pico-8 play session: no input (idle), after a click and taps of 🅾, ❎, 🅾+❎, 🅾 in the second before t = 0

[t = 1 s] idle ~1s (no d-pad/buttons)
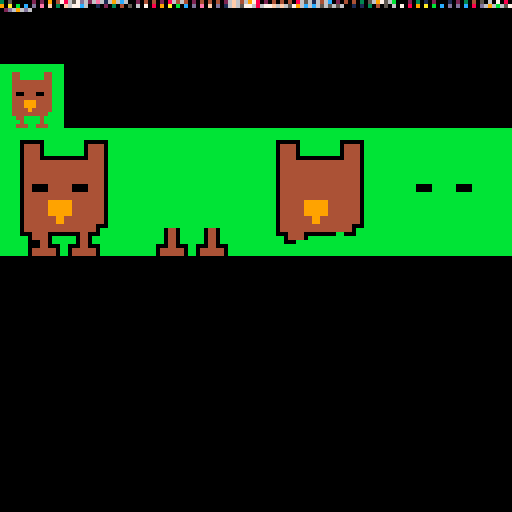

pico-8 cartridge
version 43
__lua__
pet = {
 spr_maps = {
  { x = 0, y = 0, w = 2, h = 2, key = "thumbnail" },
  { x = 0, y = 2, w = 4, h = 4, key = "hd" },
  { x = 4, y = 2, w = 4, h = 4, key = "body" },
  { x = 8, y = 2, w = 4, h = 4, key = "head" },
  { x = 12, y = 2, w = 4, h = 4, key = "eye" }
 },
 transparent = 11, immortal = 0, rarity = 2,
 meat = 3, bone = 1,
 variants = {
  { name = "owl" },
  { name = "aoughwoouille"}
 }
}
-- encode pet data in the sprite sheet
-- to save the data:
--   run cart
--   save label with f7
--   in a text editor, remove the __gfx__ section and rename __label__ to __gfx__

---@diagnostic disable

function rescope(scope, env)
    return setmetatable(
        {}, {
            __index = function(_, k) return scope[k] or env[k] end,
            __newindex = scope
        }
    ), scope
end

do
    byte_streamer = {}
    local _ENV = rescope(byte_streamer, _ENV)
    source = nil
    -- source can be:
    --   integer: location in memory
    --   string: an ascii string
    --   table: a list of integers
    offset = 0
    function set_source(src, pos)
        source, offset = src, pos or 0
    end

    function write(...)
        assert(source)
        local bytes = { ... }
        if type(source) == "number" then
            poke(source + offset, ...)
        elseif type(source) == "string" then
            source = sub(source, 1, offset) .. chr(...) .. sub(source, offset + #bytes + 1)
        elseif type(source) == "table" then
            for i, byte in ipairs(bytes) do
                source[offset + i] = byte
            end
        end
        offset = offset + #bytes
    end

    function read(num)
        assert(source)
        local o = offset
        num = num or 1
        offset = offset + num
        if type(source) == "number" then
            return peek(source + o, num)
        elseif type(source) == "string" then
            return ord(source, o + 1, num)
        elseif type(source) == "table" then
            local ret = {}
            for i = 1, num do
                add(ret, source[o + i])
            end
            return unpack(ret)
        end
    end

    function write_str(str)
        write(#str, ord(str, 1, #str))
    end

    function read_str()
        return chr(read(read()))
    end
end


function _init()
    byte_streamer.set_source(0x0)

    write = byte_streamer.write
    write_str = byte_streamer.write_str


    -- type 3 = pet
    write(3)

    write(#pet.spr_maps)
    for spr_map in all(pet.spr_maps) do
        write(spr_map.x, spr_map.y, spr_map.w, spr_map.h)
        write_str(spr_map.key)
    end

    write(pet.transparent, pet.immortal, pet.rarity, pet.meat, pet.bone)

    write(#pet.variants)
    for v, variant in ipairs(pet.variants) do
        -- for i = 0, 7 do
        --  write((variant[i] or i) << 4 | (variant[i + 1] or i))
        -- end
        for i = 0, 15 do
            write((variant[i] or i))
        end
        write_str(variant.name)
    end
end

function _draw()
    palt(0, false)
    spr(0, 0, 0, 16, 16)
end
__gfx__
30500000202090478657d626e61696c600204040208646402040404026f64697802040404086561646c020404030569756b00020301020001020304050607080
90a0b0c0d0e0f030f677c600102030405060708090a0b0c0d0e0f0d01657f6577686f6f657c6c69656565600101030405060708090a0b0c0d0d0c080d696b657
02d696d6000000000000000000000000000000000000000000000000000000000000000000000000000000000000000000000000000000000000000000000000
00000000000000000000000000000000000000000000000000000000000000000000000000000000000000000000000000000000000000000000000000000000
00000000000000000000000000000000000000000000000000000000000000000000000000000000000000000000000000000000000000000000000000000000
00000000000000000000000000000000000000000000000000000000000000000000000000000000000000000000000000000000000000000000000000000000
00000000000000000000000000000000000000000000000000000000000000000000000000000000000000000000000000000000000000000000000000000000
00000000000000000000000000000000000000000000000000000000000000000000000000000000000000000000000000000000000000000000000000000000
00000000000000000000000000000000000000000000000000000000000000000000000000000000000000000000000000000000000000000000000000000000
00000000000000000000000000000000000000000000000000000000000000000000000000000000000000000000000000000000000000000000000000000000
00000000000000000000000000000000000000000000000000000000000000000000000000000000000000000000000000000000000000000000000000000000
00000000000000000000000000000000000000000000000000000000000000000000000000000000000000000000000000000000000000000000000000000000
00000000000000000000000000000000000000000000000000000000000000000000000000000000000000000000000000000000000000000000000000000000
00000000000000000000000000000000000000000000000000000000000000000000000000000000000000000000000000000000000000000000000000000000
00000000000000000000000000000000000000000000000000000000000000000000000000000000000000000000000000000000000000000000000000000000
00000000000000000000000000000000000000000000000000000000000000000000000000000000000000000000000000000000000000000000000000000000
bbbbbbbbbbbbbbbb0000000000000000000000000000000000000000000000000000000000000000000000000000000000000000000000000000000000000000
bbbbbbbbbbbbbbbb0000000000000000000000000000000000000000000000000000000000000000000000000000000000000000000000000000000000000000
bbb44bbbbbb44bbb0000000000000000000000000000000000000000000000000000000000000000000000000000000000000000000000000000000000000000
bbb44bbbbbb44bbb0000000000000000000000000000000000000000000000000000000000000000000000000000000000000000000000000000000000000000
bbb4444444444bbb0000000000000000000000000000000000000000000000000000000000000000000000000000000000000000000000000000000000000000
bbb4444444444bbb0000000000000000000000000000000000000000000000000000000000000000000000000000000000000000000000000000000000000000
bbb4444444444bbb0000000000000000000000000000000000000000000000000000000000000000000000000000000000000000000000000000000000000000
bbb4004440044bbb0000000000000000000000000000000000000000000000000000000000000000000000000000000000000000000000000000000000000000
bbb4444444444bbb0000000000000000000000000000000000000000000000000000000000000000000000000000000000000000000000000000000000000000
bbb4449994444bbb0000000000000000000000000000000000000000000000000000000000000000000000000000000000000000000000000000000000000000
bbb4449994444bbb0000000000000000000000000000000000000000000000000000000000000000000000000000000000000000000000000000000000000000
bbb4444944444bbb0000000000000000000000000000000000000000000000000000000000000000000000000000000000000000000000000000000000000000
bbb444444444bbbb0000000000000000000000000000000000000000000000000000000000000000000000000000000000000000000000000000000000000000
bbbb44bbbb4bbbbb0000000000000000000000000000000000000000000000000000000000000000000000000000000000000000000000000000000000000000
bbbbb4bbbb4bbbbb0000000000000000000000000000000000000000000000000000000000000000000000000000000000000000000000000000000000000000
bbbb444bb444bbbb0000000000000000000000000000000000000000000000000000000000000000000000000000000000000000000000000000000000000000
bbbbbbbbbbbbbbbbbbbbbbbbbbbbbbbbbbbbbbbbbbbbbbbbbbbbbbbbbbbbbbbbbbbbbbbbbbbbbbbbbbbbbbbbbbbbbbbbbbbbbbbbbbbbbbbbbbbbbbbbbbbbbbbb
bbbbbbbbbbbbbbbbbbbbbbbbbbbbbbbbbbbbbbbbbbbbbbbbbbbbbbbbbbbbbbbbbbbbbbbbbbbbbbbbbbbbbbbbbbbbbbbbbbbbbbbbbbbbbbbbbbbbbbbbbbbbbbbb
bbbbbbbbbbbbbbbbbbbbbbbbbbbbbbbbbbbbbbbbbbbbbbbbbbbbbbbbbbbbbbbbbbbbbbbbbbbbbbbbbbbbbbbbbbbbbbbbbbbbbbbbbbbbbbbbbbbbbbbbbbbbbbbb
bbbbb000000bbbbbbbbbb000000bbbbbbbbbbbbbbbbbbbbbbbbbbbbbbbbbbbbbbbbbb000000bbbbbbbbbb000000bbbbbbbbbbbbbbbbbbbbbbbbbbbbbbbbbbbbb
bbbbb044440bbbbbbbbbb044440bbbbbbbbbbbbbbbbbbbbbbbbbbbbbbbbbbbbbbbbbb044440bbbbbbbbbb044440bbbbbbbbbbbbbbbbbbbbbbbbbbbbbbbbbbbbb
bbbbb044440bbbbbbbbbb044440bbbbbbbbbbbbbbbbbbbbbbbbbbbbbbbbbbbbbbbbbb044440bbbbbbbbbb044440bbbbbbbbbbbbbbbbbbbbbbbbbbbbbbbbbbbbb
bbbbb044440bbbbbbbbbb044440bbbbbbbbbbbbbbbbbbbbbbbbbbbbbbbbbbbbbbbbbb044440bbbbbbbbbb044440bbbbbbbbbbbbbbbbbbbbbbbbbbbbbbbbbbbbb
bbbbb0444400000000000044440bbbbbbbbbbbbbbbbbbbbbbbbbbbbbbbbbbbbbbbbbb0444400000000000044440bbbbbbbbbbbbbbbbbbbbbbbbbbbbbbbbbbbbb
bbbbb0444444444444444444440bbbbbbbbbbbbbbbbbbbbbbbbbbbbbbbbbbbbbbbbbb0444444444444444444440bbbbbbbbbbbbbbbbbbbbbbbbbbbbbbbbbbbbb
bbbbb0444444444444444444440bbbbbbbbbbbbbbbbbbbbbbbbbbbbbbbbbbbbbbbbbb0444444444444444444440bbbbbbbbbbbbbbbbbbbbbbbbbbbbbbbbbbbbb
bbbbb0444444444444444444440bbbbbbbbbbbbbbbbbbbbbbbbbbbbbbbbbbbbbbbbbb0444444444444444444440bbbbbbbbbbbbbbbbbbbbbbbbbbbbbbbbbbbbb
bbbbb0444444444444444444440bbbbbbbbbbbbbbbbbbbbbbbbbbbbbbbbbbbbbbbbbb0444444444444444444440bbbbbbbbbbbbbbbbbbbbbbbbbbbbbbbbbbbbb
bbbbb0444444444444444444440bbbbbbbbbbbbbbbbbbbbbbbbbbbbbbbbbbbbbbbbbb0444444444444444444440bbbbbbbbbbbbbbbbbbbbbbbbbbbbbbbbbbbbb
bbbbb0444444444444444444440bbbbbbbbbbbbbbbbbbbbbbbbbbbbbbbbbbbbbbbbbb0444444444444444444440bbbbbbbbbbbbbbbbbbbbbbbbbbbbbbbbbbbbb
bbbbb0440000444444000044440bbbbbbbbbbbbbbbbbbbbbbbbbbbbbbbbbbbbbbbbbb0444444444444444444440bbbbbbbbbbbbb0000bbbbbb0000bbbbbbbbbb
bbbbb0440000444444000044440bbbbbbbbbbbbbbbbbbbbbbbbbbbbbbbbbbbbbbbbbb0444444444444444444440bbbbbbbbbbbbb0000bbbbbb0000bbbbbbbbbb
bbbbb0444444444444444444440bbbbbbbbbbbbbbbbbbbbbbbbbbbbbbbbbbbbbbbbbb0444444444444444444440bbbbbbbbbbbbbbbbbbbbbbbbbbbbbbbbbbbbb
bbbbb0444444444444444444440bbbbbbbbbbbbbbbbbbbbbbbbbbbbbbbbbbbbbbbbbb0444444444444444444440bbbbbbbbbbbbbbbbbbbbbbbbbbbbbbbbbbbbb
bbbbb0444444999999444444440bbbbbbbbbbbbbbbbbbbbbbbbbbbbbbbbbbbbbbbbbb0444444999999444444440bbbbbbbbbbbbbbbbbbbbbbbbbbbbbbbbbbbbb
bbbbb0444444999999444444440bbbbbbbbbbbbbbbbbbbbbbbbbbbbbbbbbbbbbbbbbb0444444999999444444440bbbbbbbbbbbbbbbbbbbbbbbbbbbbbbbbbbbbb
bbbbb0444444999999444444440bbbbbbbbbbbbbbbbbbbbbbbbbbbbbbbbbbbbbbbbbb0444444999999444444440bbbbbbbbbbbbbbbbbbbbbbbbbbbbbbbbbbbbb
bbbbb0444444999999444444440bbbbbbbbbbbbbbbbbbbbbbbbbbbbbbbbbbbbbbbbbb0444444999999444444440bbbbbbbbbbbbbbbbbbbbbbbbbbbbbbbbbbbbb
bbbbb0444444449944444444440bbbbbbbbbbbbbbbbbbbbbbbbbbbbbbbbbbbbbbbbbb0444444449944444444440bbbbbbbbbbbbbbbbbbbbbbbbbbbbbbbbbbbbb
bbbbb0444444449944444444440bbbbbbbbbbbbbbbbbbbbbbbbbbbbbbbbbbbbbbbbbb0444444449944444444440bbbbbbbbbbbbbbbbbbbbbbbbbbbbbbbbbbbbb
bbbbb0444444444444444444000bbbbbbbbbbbbbbbbbbbbbbbbbbbbbbbbbbbbbbbbbb0444444444444444444000bbbbbbbbbbbbbbbbbbbbbbbbbbbbbbbbbbbbb
bbbbb04444444444444444440bbbbbbbbbbbbbbbb0440bbbbbb0440bbbbbbbbbbbbbb04444444444444444440bbbbbbbbbbbbbbbbbbbbbbbbbbbbbbbbbbbbbbb
bbbbb00044440000000044000bbbbbbbbbbbbbbbb0440bbbbbb0440bbbbbbbbbbbbbb000444400000000bb000bbbbbbbbbbbbbbbbbbbbbbbbbbbbbbbbbbbbbbb
bbbbbbb044440bbbbbb0440bbbbbbbbbbbbbbbbbb0440bbbbbb0440bbbbbbbbbbbbbbbb044440bbbbbbbbbbbbbbbbbbbbbbbbbbbbbbbbbbbbbbbbbbbbbbbbbbb
bbbbbbb000440bbbbbb0440bbbbbbbbbbbbbbbbbb0440bbbbbb0440bbbbbbbbbbbbbbbb000bbbbbbbbbbbbbbbbbbbbbbbbbbbbbbbbbbbbbbbbbbbbbbbbbbbbbb
bbbbbbb00044000bb00044000bbbbbbbbbbbbbb00044000bb00044000bbbbbbbbbbbbbbbbbbbbbbbbbbbbbbbbbbbbbbbbbbbbbbbbbbbbbbbbbbbbbbbbbbbbbbb
bbbbbbb04444440bb04444440bbbbbbbbbbbbbb04444440bb04444440bbbbbbbbbbbbbbbbbbbbbbbbbbbbbbbbbbbbbbbbbbbbbbbbbbbbbbbbbbbbbbbbbbbbbbb
bbbbbbb04444440bb04444440bbbbbbbbbbbbbb04444440bb04444440bbbbbbbbbbbbbbbbbbbbbbbbbbbbbbbbbbbbbbbbbbbbbbbbbbbbbbbbbbbbbbbbbbbbbbb
00000000000000000000000000000000000000000000000000000000000000000000000000000000000000000000000000000000000000000000000000000000
00000000000000000000000000000000000000000000000000000000000000000000000000000000000000000000000000000000000000000000000000000000
00000000000000000000000000000000000000000000000000000000000000000000000000000000000000000000000000000000000000000000000000000000
00000000000000000000000000000000000000000000000000000000000000000000000000000000000000000000000000000000000000000000000000000000
00000000000000000000000000000000000000000000000000000000000000000000000000000000000000000000000000000000000000000000000000000000
00000000000000000000000000000000000000000000000000000000000000000000000000000000000000000000000000000000000000000000000000000000
00000000000000000000000000000000000000000000000000000000000000000000000000000000000000000000000000000000000000000000000000000000
00000000000000000000000000000000000000000000000000000000000000000000000000000000000000000000000000000000000000000000000000000000
00000000000000000000000000000000000000000000000000000000000000000000000000000000000000000000000000000000000000000000000000000000
00000000000000000000000000000000000000000000000000000000000000000000000000000000000000000000000000000000000000000000000000000000
00000000000000000000000000000000000000000000000000000000000000000000000000000000000000000000000000000000000000000000000000000000
00000000000000000000000000000000000000000000000000000000000000000000000000000000000000000000000000000000000000000000000000000000
00000000000000000000000000000000000000000000000000000000000000000000000000000000000000000000000000000000000000000000000000000000
00000000000000000000000000000000000000000000000000000000000000000000000000000000000000000000000000000000000000000000000000000000
00000000000000000000000000000000000000000000000000000000000000000000000000000000000000000000000000000000000000000000000000000000
00000000000000000000000000000000000000000000000000000000000000000000000000000000000000000000000000000000000000000000000000000000
00000000000000000000000000000000000000000000000000000000000000000000000000000000000000000000000000000000000000000000000000000000
00000000000000000000000000000000000000000000000000000000000000000000000000000000000000000000000000000000000000000000000000000000
00000000000000000000000000000000000000000000000000000000000000000000000000000000000000000000000000000000000000000000000000000000
00000000000000000000000000000000000000000000000000000000000000000000000000000000000000000000000000000000000000000000000000000000
00000000000000000000000000000000000000000000000000000000000000000000000000000000000000000000000000000000000000000000000000000000
00000000000000000000000000000000000000000000000000000000000000000000000000000000000000000000000000000000000000000000000000000000
00000000000000000000000000000000000000000000000000000000000000000000000000000000000000000000000000000000000000000000000000000000
00000000000000000000000000000000000000000000000000000000000000000000000000000000000000000000000000000000000000000000000000000000
00000000000000000000000000000000000000000000000000000000000000000000000000000000000000000000000000000000000000000000000000000000
00000000000000000000000000000000000000000000000000000000000000000000000000000000000000000000000000000000000000000000000000000000
00000000000000000000000000000000000000000000000000000000000000000000000000000000000000000000000000000000000000000000000000000000
00000000000000000000000000000000000000000000000000000000000000000000000000000000000000000000000000000000000000000000000000000000
00000000000000000000000000000000000000000000000000000000000000000000000000000000000000000000000000000000000000000000000000000000
00000000000000000000000000000000000000000000000000000000000000000000000000000000000000000000000000000000000000000000000000000000
00000000000000000000000000000000000000000000000000000000000000000000000000000000000000000000000000000000000000000000000000000000
00000000000000000000000000000000000000000000000000000000000000000000000000000000000000000000000000000000000000000000000000000000
00000000000000000000000000000000000000000000000000000000000000000000000000000000000000000000000000000000000000000000000000000000
00000000000000000000000000000000000000000000000000000000000000000000000000000000000000000000000000000000000000000000000000000000
00000000000000000000000000000000000000000000000000000000000000000000000000000000000000000000000000000000000000000000000000000000
00000000000000000000000000000000000000000000000000000000000000000000000000000000000000000000000000000000000000000000000000000000
00000000000000000000000000000000000000000000000000000000000000000000000000000000000000000000000000000000000000000000000000000000
00000000000000000000000000000000000000000000000000000000000000000000000000000000000000000000000000000000000000000000000000000000
00000000000000000000000000000000000000000000000000000000000000000000000000000000000000000000000000000000000000000000000000000000
00000000000000000000000000000000000000000000000000000000000000000000000000000000000000000000000000000000000000000000000000000000
00000000000000000000000000000000000000000000000000000000000000000000000000000000000000000000000000000000000000000000000000000000
00000000000000000000000000000000000000000000000000000000000000000000000000000000000000000000000000000000000000000000000000000000
00000000000000000000000000000000000000000000000000000000000000000000000000000000000000000000000000000000000000000000000000000000
00000000000000000000000000000000000000000000000000000000000000000000000000000000000000000000000000000000000000000000000000000000
00000000000000000000000000000000000000000000000000000000000000000000000000000000000000000000000000000000000000000000000000000000
00000000000000000000000000000000000000000000000000000000000000000000000000000000000000000000000000000000000000000000000000000000
00000000000000000000000000000000000000000000000000000000000000000000000000000000000000000000000000000000000000000000000000000000
00000000000000000000000000000000000000000000000000000000000000000000000000000000000000000000000000000000000000000000000000000000
00000000000000000000000000000000000000000000000000000000000000000000000000000000000000000000000000000000000000000000000000000000
00000000000000000000000000000000000000000000000000000000000000000000000000000000000000000000000000000000000000000000000000000000
00000000000000000000000000000000000000000000000000000000000000000000000000000000000000000000000000000000000000000000000000000000
00000000000000000000000000000000000000000000000000000000000000000000000000000000000000000000000000000000000000000000000000000000
00000000000000000000000000000000000000000000000000000000000000000000000000000000000000000000000000000000000000000000000000000000
00000000000000000000000000000000000000000000000000000000000000000000000000000000000000000000000000000000000000000000000000000000
00000000000000000000000000000000000000000000000000000000000000000000000000000000000000000000000000000000000000000000000000000000
00000000000000000000000000000000000000000000000000000000000000000000000000000000000000000000000000000000000000000000000000000000
00000000000000000000000000000000000000000000000000000000000000000000000000000000000000000000000000000000000000000000000000000000
00000000000000000000000000000000000000000000000000000000000000000000000000000000000000000000000000000000000000000000000000000000
00000000000000000000000000000000000000000000000000000000000000000000000000000000000000000000000000000000000000000000000000000000
00000000000000000000000000000000000000000000000000000000000000000000000000000000000000000000000000000000000000000000000000000000
00000000000000000000000000000000000000000000000000000000000000000000000000000000000000000000000000000000000000000000000000000000
00000000000000000000000000000000000000000000000000000000000000000000000000000000000000000000000000000000000000000000000000000000
00000000000000000000000000000000000000000000000000000000000000000000000000000000000000000000000000000000000000000000000000000000
00000000000000000000000000000000000000000000000000000000000000000000000000000000000000000000000000000000000000000000000000000000
__map__
2021000000000000000000000000000066666666666666666666666666666666666666666666666666666666666666666666666666666666666666666666666666666666666666666666666666666666666666666666666666666666666666666666666666666666666666666666666666666666666666666666666666666666
3031000000000000000000000000000066666666666666666666666666666666666666666666666666666666666666666666666666666666666666666666666666666666666666666666666666666666666666666666666666666666666666666666666666666666666666666666666666666666666666666666666666666666
404142430000000048494a4b0000000066666666666666666666666666666666666666666666666666666666666666666666666666666666666666666666666666666666666666666666666666666666666666666666666666666666666666666666666666666666666666666666666666666666666666666666666666666666
505152530000000058595a5b005d5e0066666666666666666666666666666666666666666666666666666666666666666666666666666666666666666666666666666666666666666666666666666666666666666666666666666666666666666666666666666666666666666666666666666666666666666666666666666666
606162630000000068696a6b0000000066666666666666666666666666666666666666666666666666666666666666666666666666666666666666666666666666666666666666666666666666666666666666666666666666666666666666666666666666666666666666666666666666666666666666666666666666666666
707172737475767778797a7b0000000066666666666666666666666666666666666666666666666666666666666666666666666666666666666666666666666666666666666666666666666666666666666666666666666666666666666666666666666666666666666666666666666666666666666666666666666666666666
0000000000000000000000000000000066666666666666666666666666666666666666666666666666666666666666666666666666666666666666666666666666666666666666666666666666666666666666666666666666666666666666666666666666666666666666666666666666666666666666666666666666666666
0000000000000000000000000000000066666666666666666666666666666666666666666666666666666666666666666666666666666666666666666666666666666666666666666666666666666666666666666666666666666666666666666666666666666666666666666666666666666666666666666666666666666666
0000000000000000000000000000000066666666666666666666666666666666666666666666666666666666666666666666666666666666666666666666666666666666666666666666666666666666666666666666666666666666666666666666666666666666666666666666666666666666666666666666666666666666
6666666666666666666666666666666666666666666666666666666666666666666666666666666666666666666666666666666666666666666666666666666666666666666666666666666666666666666666666666666666666666666666666666666666666666666666666666666666666666666666666666666666666666
6666666666666666666666666666666666666666666666666666666666666666666666666666666666666666666666666666666666666666666666666666666666666666666666666666666666666666666666666666666666666666666666666666666666666666666666666666666666666666666666666666666666666666
6666666666666666666666666666666666666666666666666666666666666666666666666666666666666666666666666666666666666666666666666666666666666666666666666666666666666666666666666666666666666666666666666666666666666666666666666666666666666666666666666666666666666666
6666666666666666666666666666666666666666666666666666666666666666666666666666666666666666666666666666666666666666666666666666666666666666666666666666666666666666666666666666666666666666666666666666666666666666666666666666666666666666666666666666666666666666
6666666666666666666666666666666666666666666666666666666666666666666666666666666666666666666666666666666666666666666666666666666666666666666666666666666666666666666666666666666666666666666666666666666666666666666666666666666666666666666666666666666666666666
6666666666666666666666666666666666666666666666666666666666666666666666666666666666666666666666666666666666666666666666666666666666666666666666666666666666666666666666666666666666666666666666666666666666666666666666666666666666666666666666666666666666666666
6666666666666666666666666666666666666666666666666666666666666666666666666666666666666666666666666666666666666666666666666666666666666666666666666666666666666666666666666666666666666666666666666666666666666666666666666666666666666666666666666666666666666666
6666666666666666666666666666666666666666666666666666666666666666666666666666666666666666666666666666666666666666666666666666666666666666666666666666666666666666666666666666666666666666666666666666666666666666666666666666666666666666666666666666666666666666
6666666666666666666666666666666666666666666666666666666666666666666666666666666666666666666666666666666666666666666666666666666666666666666666666666666666666666666666666666666666666666666666666666666666666666666666666666666666666666666666666666666666666666
6666666666666666666666666666666666666666666666666666666666666666666666666666666666666666666666666666666666666666666666666666666666666666666666666666666666666666666666666666666666666666666666666666666666666666666666666666666666666666666666666666666666666666
6666666666666666666666666666666666666666666666666666666666666666666666666666666666666666666666666666666666666666666666666666666666666666666666666666666666666666666666666666666666666666666666666666666666666666666666666666666666666666666666666666666666666666
6666666666666666666666666666666666666666666666666666666666666666666666666666666666666666666666666666666666666666666666666666666666666666666666666666666666666666666666666666666666666666666666666666666666666666666666666666666666666666666666666666666666666666
6666666666666666666666666666666666666666666666666666666666666666666666666666666666666666666666666666666666666666666666666666666666666666666666666666666666666666666666666666666666666666666666666666666666666666666666666666666666666666666666666666666666666666
6666666666666666666666666666666666666666666666666666666666666666666666666666666666666666666666666666666666666666666666666666666666666666666666666666666666666666666666666666666666666666666666666666666666666666666666666666666666666666666666666666666666666666
6666666666666666666666666666666666666666666666666666666666666666666666666666666666666666666666666666666666666666666666666666666666666666666666666666666666666666666666666666666666666666666666666666666666666666666666666666666666666666666666666666666666666666
6666666666666666666666666666666666666666666666666666666666666666666666666666666666666666666666666666666666666666666666666666666666666666666666666666666666666666666666666666666666666666666666666666666666666666666666666666666666666666666666666666666666666666
6666666666666666666666666666666666666666666666666666666666666666666666666666666666666666666666666666666666666666666666666666666666666666666666666666666666666666666666666666666666666666666666666666666666666666666666666666666666666666666666666666666666666666
6666666666666666666666666666666666666666666666666666666666666666666666666666666666666666666666666666666666666666666666666666666666666666666666666666666666666666666666666666666666666666666666666666666666666666666666666666666666666666666666666666666666666666
6666666666666666666666666666666666666666666666666666666666666666666666666666666666666666666666666666666666666666666666666666666666666666666666666666666666666666666666666666666666666666666666666666666666666666666666666666666666666666666666666666666666666666
6666666666666666666666666666666666666666666666666666666666666666666666666666666666666666666666666666666666666666666666666666666666666666666666666666666666666666666666666666666666666666666666666666666666666666666666666666666666666666666666666666666666666666
6666666666666666666666666666666666666666666666666666666666666666666666666666666666666666666666666666666666666666666666666666666666666666666666666666666666666666666666666666666666666666666666666666666666666666666666666666666666666666666666666666666666666666
6666666666666666666666666666666666666666666666666666666666666666666666666666666666666666666666666666666666666666666666666666666666666666666666666666666666666666666666666666666666666666666666666666666666666666666666666666666666666666666666666666666666666666
6666666666666666666666666666666666666666666666666666666666666666666666666666666666666666666666666666666666666666666666666666666666666666666666666666666666666666666666666666666666666666666666666666666666666666666666666666666666666666666666666666666666666666
